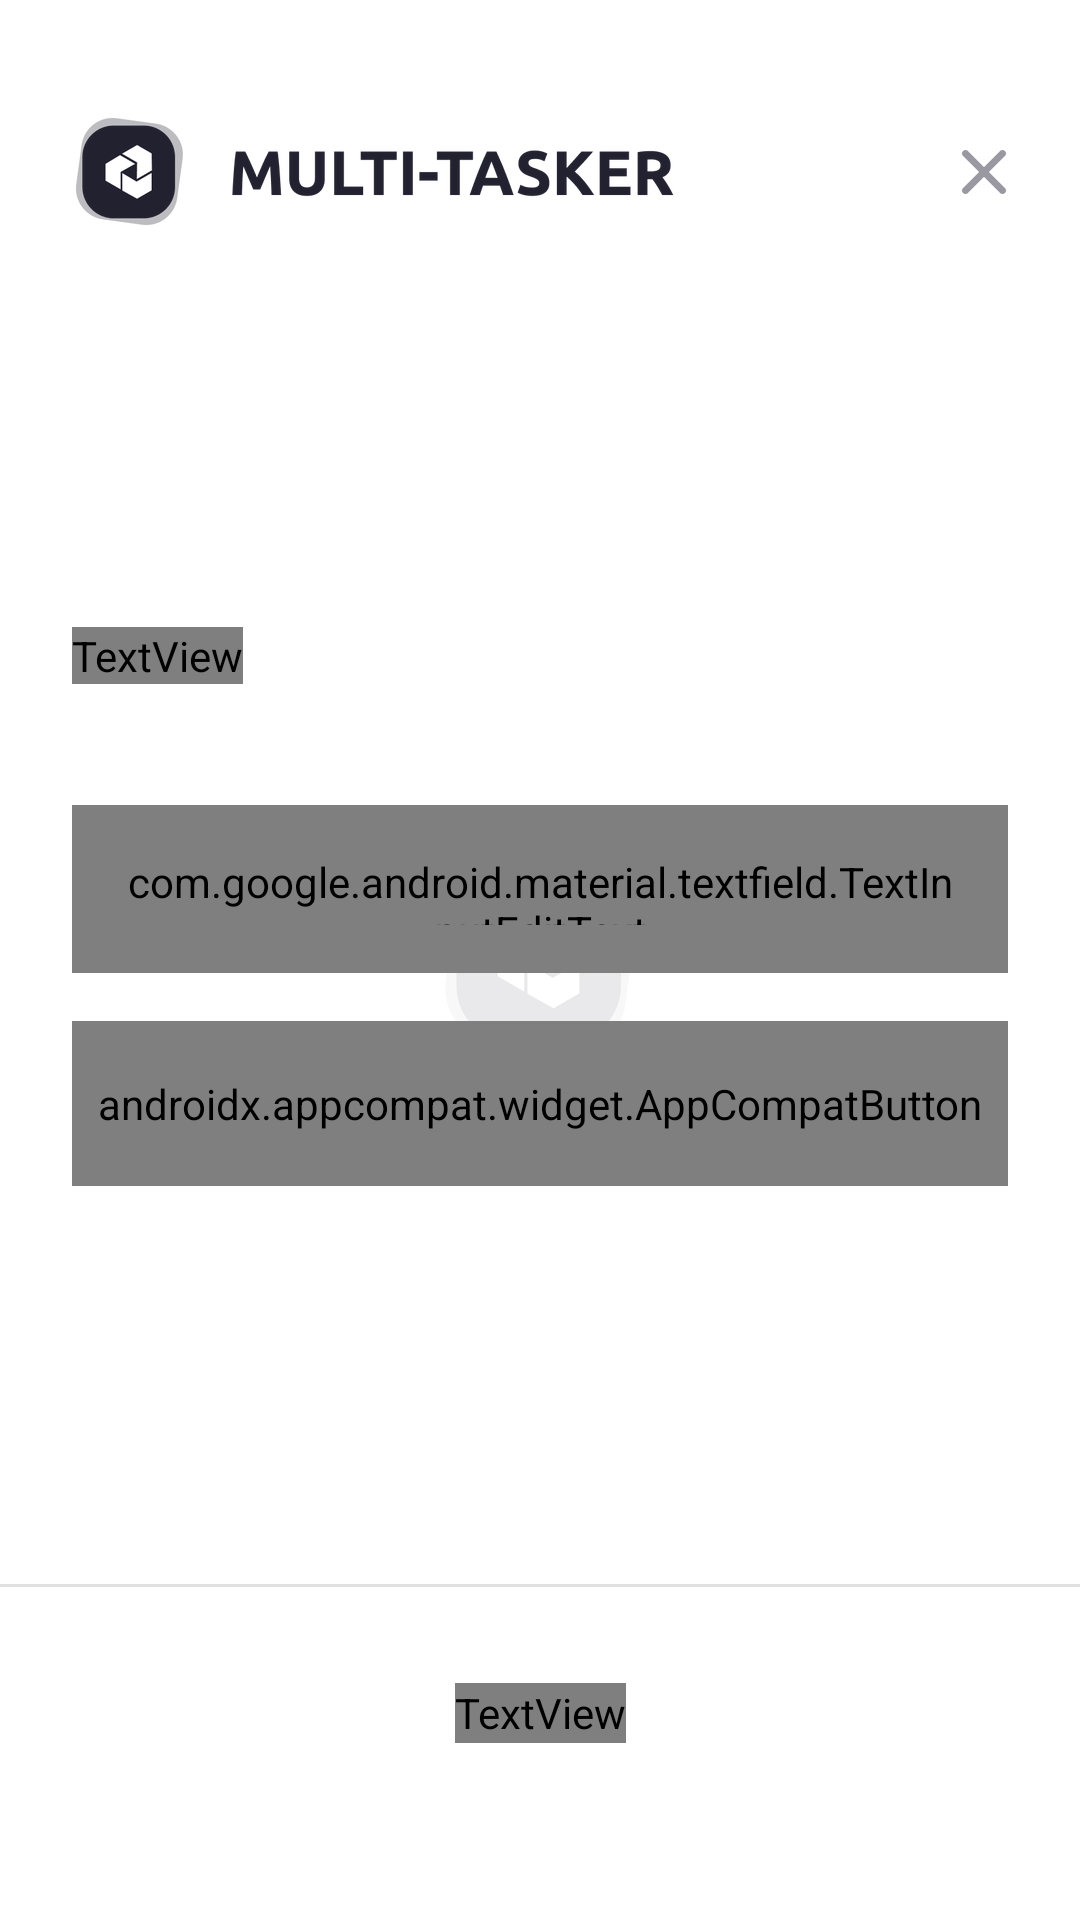

Write the Android layout XML for this screen, with the resource values it uses.
<!-- AndroidManifest.xml: application theme Theme.Multitasker.Launcher -->
<!-- res/layout/recovery_password_code_fragment.xml -->
<?xml version="1.0" encoding="utf-8"?>
<androidx.constraintlayout.widget.ConstraintLayout xmlns:android="http://schemas.android.com/apk/res/android"
    xmlns:app="http://schemas.android.com/apk/res-auto"
    xmlns:tools="http://schemas.android.com/tools"
    android:layout_width="match_parent"
    android:layout_height="match_parent">

    <androidx.appcompat.widget.AppCompatImageView
        android:id="@+id/iv_header"
        android:layout_width="wrap_content"
        android:layout_height="wrap_content"
        android:layout_marginStart="24dp"
        android:layout_marginTop="38dp"
        android:layout_marginEnd="159dp"
        app:layout_constraintEnd_toEndOf="parent"
        app:layout_constraintHorizontal_bias="0.0"
        app:layout_constraintStart_toStartOf="parent"
        app:layout_constraintTop_toTopOf="parent"
        app:srcCompat="@drawable/im_header" />

    <LinearLayout
        android:id="@+id/linearLayout"
        android:layout_width="match_parent"
        android:layout_height="wrap_content"
        android:orientation="vertical"
        app:layout_constraintBottom_toTopOf="@+id/divider"
        app:layout_constraintTop_toBottomOf="@+id/iv_header"
        tools:layout_editor_absoluteX="0dp">

        <TextView
            android:id="@+id/tv_recovery_password"
            android:layout_width="wrap_content"
            android:layout_height="wrap_content"
            android:layout_marginStart="24dp"
            android:layout_marginBottom="24dp"
            android:fontFamily="@font/ubuntu_medium"
            android:text="@string/recovery_password"
            android:textColor="@color/light_black"
            android:textSize="24sp" />

        <com.google.android.material.textfield.TextInputLayout
            android:id="@+id/til_code"
            style="@style/TextInput"
            android:layout_width="match_parent"
            android:layout_height="wrap_content"
            android:layout_marginHorizontal="24dp"
            android:layout_marginBottom="16dp"
            app:boxStrokeErrorColor="@color/red"
            app:errorEnabled="true"
            app:errorTextColor="@color/red"
            app:hintEnabled="false">

            <com.google.android.material.textfield.TextInputEditText
                android:id="@+id/et_input_code"
                android:layout_width="match_parent"
                android:layout_height="56dp"
                android:fontFamily="@font/ubuntu_medium"
                android:hint="@string/recovery_password_code"
                android:inputType="number"
                android:maxLength="6"
                android:padding="16dp"
                android:textColor="@color/light_black"
                android:textSize="16sp" />
        </com.google.android.material.textfield.TextInputLayout>

        <androidx.appcompat.widget.AppCompatButton
            android:id="@+id/btn_continue"
            style="@style/buttonH100"
            android:layout_width="match_parent"
            android:layout_height="wrap_content"
            android:layout_marginHorizontal="24dp"
            android:background="@drawable/background_black_button"
            android:paddingVertical="18dp"
            android:text="@string/_continue"
            android:textAllCaps="false"
            android:textColor="@color/white" />

        <ProgressBar
            android:id="@+id/progressBar"
            android:layout_width="wrap_content"
            android:layout_height="wrap_content"
            android:layout_gravity="center"
            android:visibility="gone"
            tools:ignore="MissingConstraints" />

    </LinearLayout>

    <View
        android:id="@+id/divider"
        android:layout_width="409dp"
        android:layout_height="1dp"
        android:layout_marginBottom="32dp"
        android:background="?android:attr/listDivider"
        android:backgroundTint="@color/black"
        app:layout_constraintBottom_toTopOf="@+id/tv_no_acc_register"
        app:layout_constraintEnd_toEndOf="parent"
        app:layout_constraintHorizontal_bias="1.0"
        app:layout_constraintStart_toStartOf="parent" />

    <TextView
        android:id="@+id/tv_no_acc_register"
        android:layout_width="wrap_content"
        android:layout_height="20dp"
        android:layout_marginStart="96dp"
        android:layout_marginEnd="96dp"
        android:layout_marginBottom="59dp"
        android:clickable="true"
        android:fontFamily="@font/ubuntu_medium"
        android:text="@string/login_no_acc_register"
        android:textColor="@color/gray"
        app:layout_constraintBottom_toBottomOf="parent"
        app:layout_constraintEnd_toEndOf="parent"
        app:layout_constraintStart_toStartOf="parent" />

    <ImageButton
        android:id="@+id/ib_close"
        android:layout_width="16dp"
        android:layout_height="16dp"
        android:layout_marginEnd="24dp"
        android:background="@color/white"
        app:layout_constraintBottom_toBottomOf="@+id/iv_header"
        app:layout_constraintEnd_toEndOf="parent"
        app:layout_constraintTop_toTopOf="@+id/iv_header"
        app:srcCompat="@drawable/ic_close" />
</androidx.constraintlayout.widget.ConstraintLayout>
<!-- resources referenced by this layout -->
<resources>
  <color name="black">#000000</color>
  <color name="gray">#9E9E9E</color>
  <color name="light_black">#222130</color>
  <color name="red">#FF0000</color>
  <color name="white">#FFFFFFFF</color>
  <!-- drawable background_black_button (drawable) -->
  <?xml version="1.0" encoding="utf-8"?>
  <selector xmlns:android="http://schemas.android.com/apk/res/android">
      <item android:drawable="@drawable/background_black_button_enabled" android:state_enabled="true" />
      <item android:drawable="@drawable/background_black_button_disabled" android:state_enabled="false" />
  </selector>
  <!-- drawable ic_close (drawable) -->
  <vector xmlns:android="http://schemas.android.com/apk/res/android"
      android:width="16dp"
      android:height="16dp"
      android:viewportWidth="16"
      android:viewportHeight="16">
    <path
        android:pathData="M15,1C14.7813,0.7813 14.4846,0.6584 14.1752,0.6584C13.8658,0.6584 13.5692,0.7813 13.3504,1L8,6.3503L2.6497,1C2.4309,0.7813 2.1342,0.6584 1.8249,0.6584C1.5155,0.6584 1.2188,0.7813 1,1C0.7813,1.2188 0.6584,1.5155 0.6584,1.8248C0.6584,2.1342 0.7813,2.4309 1,2.6497L6.3504,8L1,13.3503C0.7813,13.5691 0.6584,13.8658 0.6584,14.1752C0.6584,14.4845 0.7813,14.7812 1,15C1.2188,15.2187 1.5155,15.3416 1.8249,15.3416C2.1342,15.3416 2.4309,15.2187 2.6497,15L8,9.6497L13.3504,15C13.5692,15.2187 13.8658,15.3416 14.1752,15.3416C14.4846,15.3416 14.7813,15.2187 15,15C15.2188,14.7812 15.3416,14.4845 15.3416,14.1752C15.3416,13.8658 15.2188,13.5691 15,13.3503L9.6497,8L15,2.6497C15.2188,2.4309 15.3416,2.1342 15.3416,1.8248C15.3416,1.5155 15.2188,1.2188 15,1Z"
        android:fillColor="#9A99A2"/>
  </vector>
  <!-- drawable im_header: png bitmap (drawable-hdpi, 11132 bytes) -->
  <string name="_continue">Продолжить</string>
  <string name="login_no_acc_register">Нет аккаунта? <b><u>Зарегистрируйтесь</u></b></string>
  <string name="recovery_password">Восстановление пароля</string>
  <string name="recovery_password_code">Введите код</string>
  <style name="TextInput" parent="Widget.MaterialComponents.TextInputLayout.OutlinedBox">
          <item name="shapeAppearance">@style/ShapeAppearance.TextInput.SmallComponent</item>
          <item name="boxStrokeColor">@color/input_field_border_color</item>
      </style>
  <style name="buttonH100">
          <item name="android:textAllCaps">false</item>
          <item name="android:textSize">16sp</item>
          <item name="android:fontFamily">@font/ubuntu_medium</item>
      </style>
  <style name="Theme.Multitasker.Launcher">
          <item name="android:windowBackground">@drawable/launch_splash</item>
      </style>
  <!-- drawable background_black_button_disabled (drawable) -->
  <?xml version="1.0" encoding="utf-8"?>
  <shape xmlns:android="http://schemas.android.com/apk/res/android"
      android:shape="rectangle"
      android:tint="@color/gray">
      <corners android:radius="10dp" />
      <solid android:color="@color/white" />
  </shape>
  <style name="ShapeAppearance.TextInput.SmallComponent" parent="ShapeAppearance.MaterialComponents.SmallComponent">
          <item name="cornerFamily">rounded</item>
          <item name="cornerSize">10dp</item>
      </style>
  <!-- drawable launch_splash (drawable) -->
  <layer-list xmlns:android="http://schemas.android.com/apk/res/android"
      android:opacity="opaque">
      <item android:drawable="@android:color/white" />
      <item>
          <bitmap
              android:gravity="center"
              android:src="@drawable/splash" />
      </item>
  </layer-list>
  <!-- drawable splash: png bitmap (drawable-hdpi, 4085 bytes) -->
</resources>
